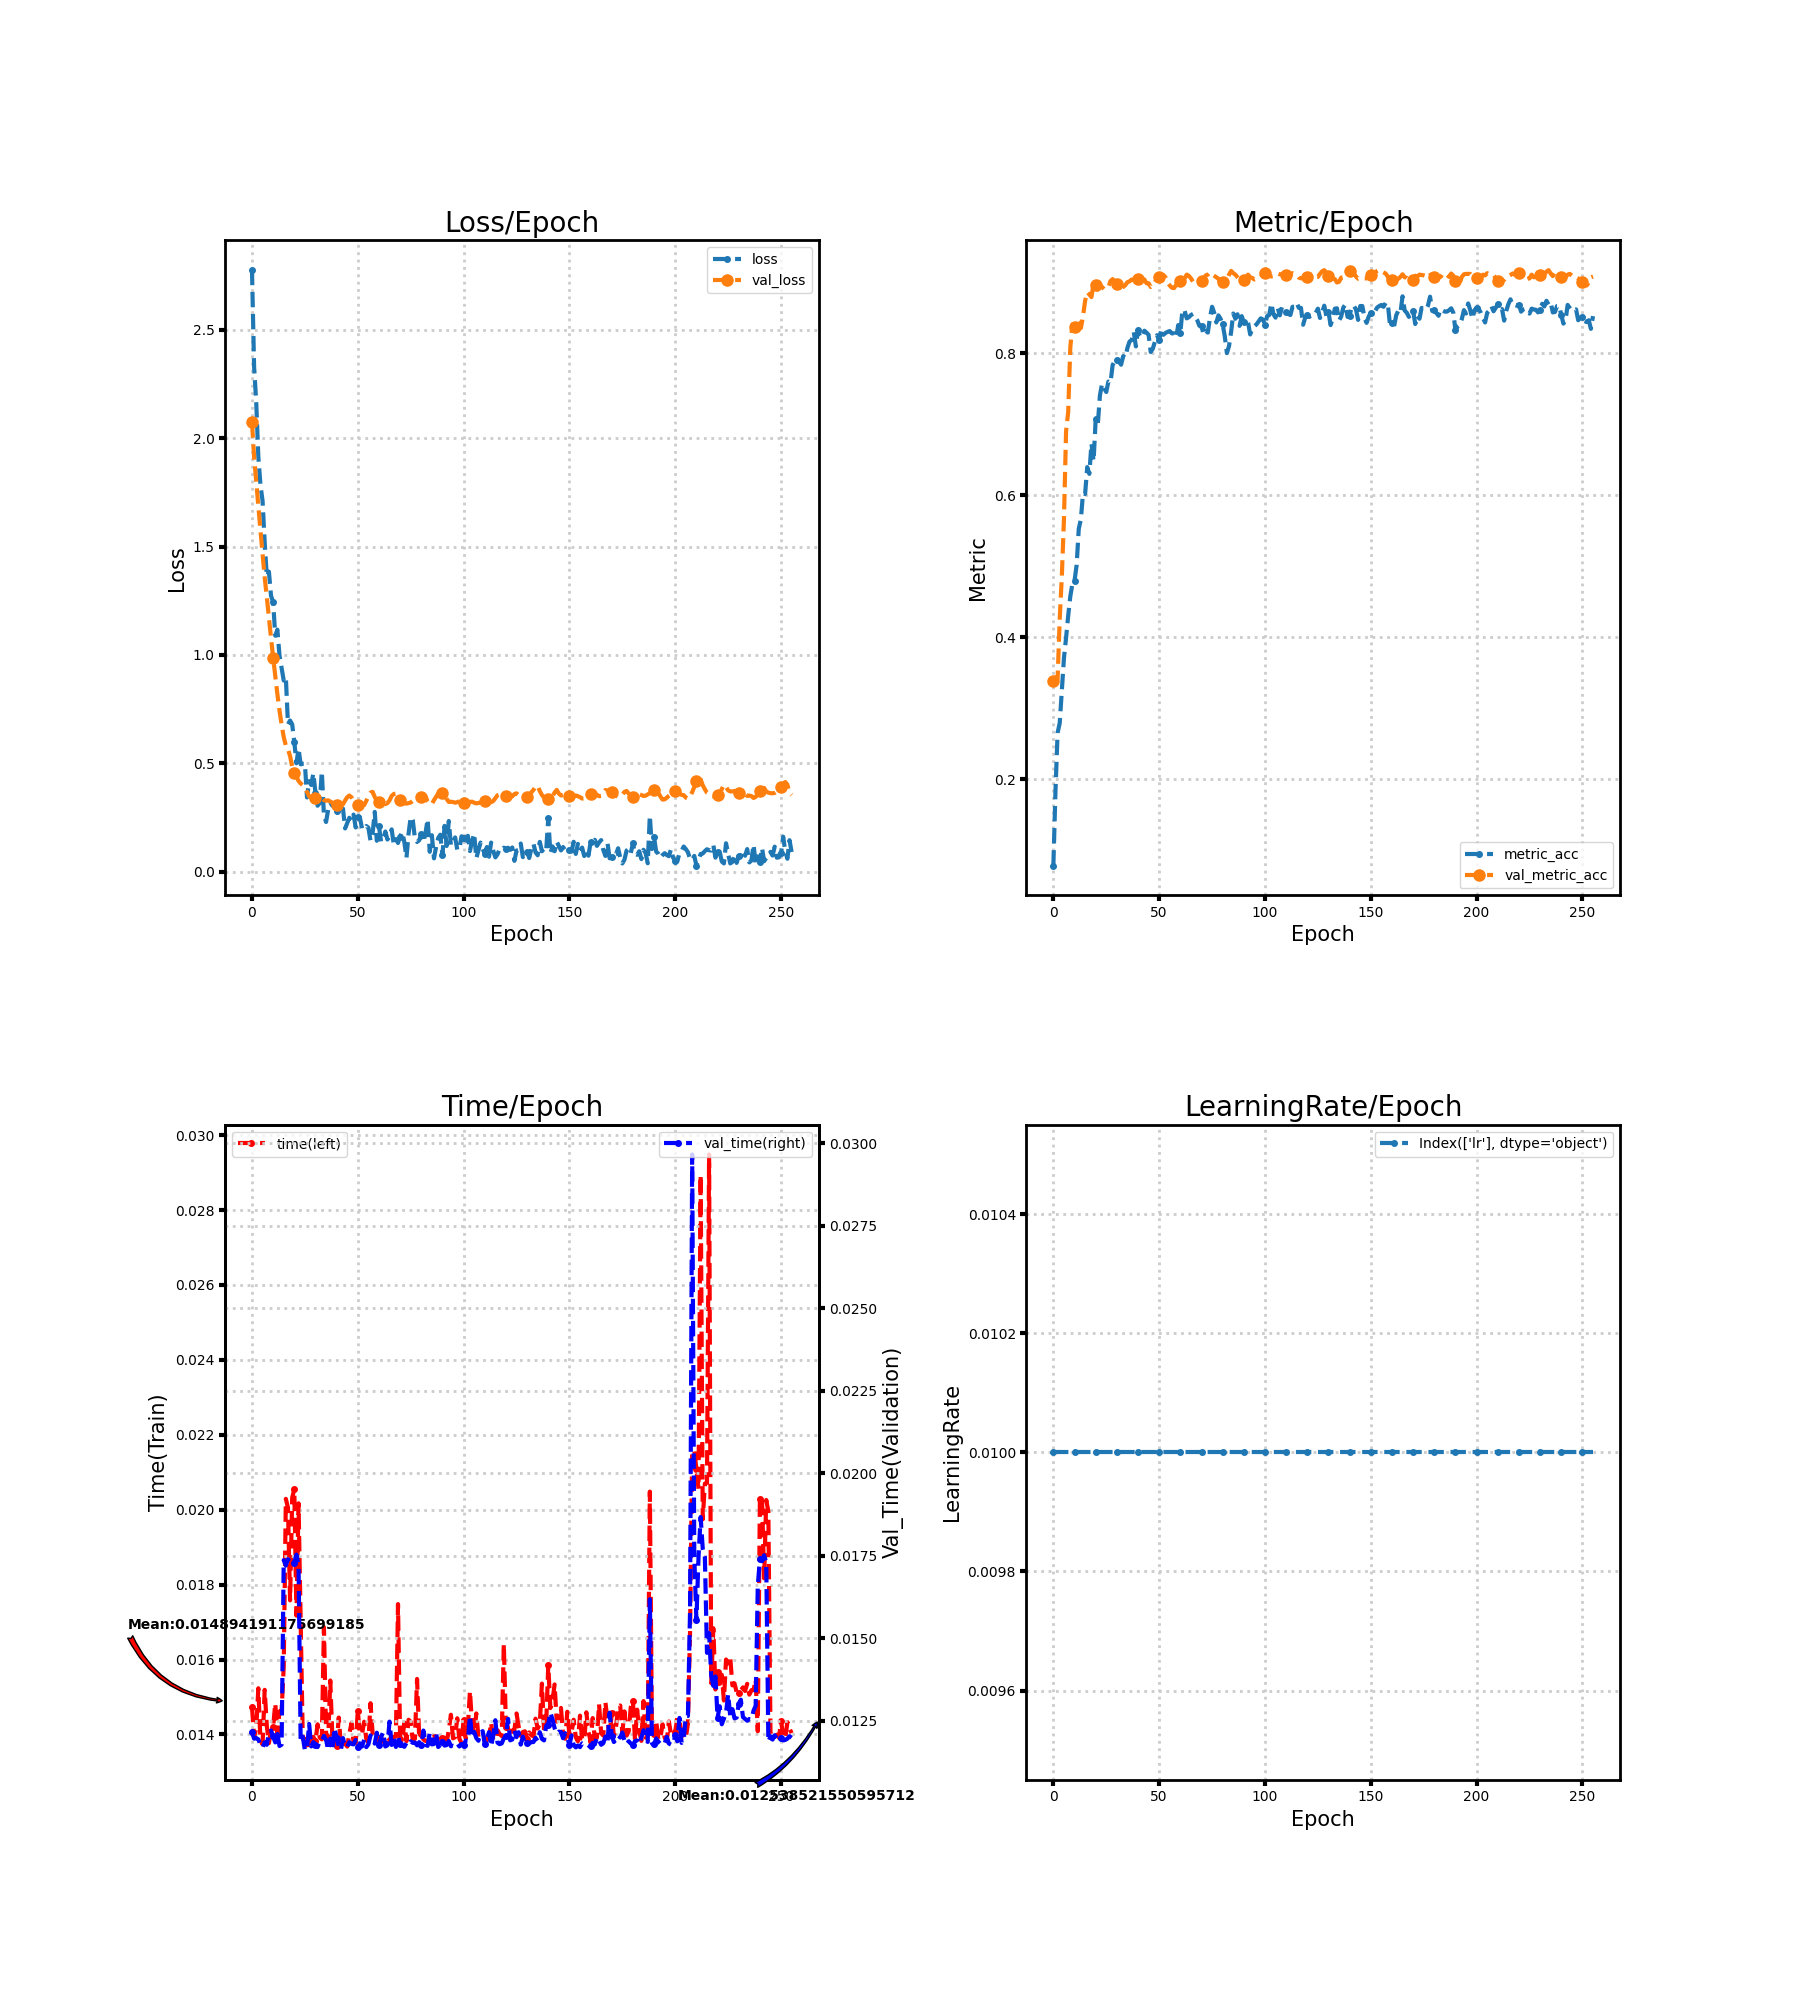

Values plotted in this chart, from the file beside it:
loss, metric_acc, time, lr, val_loss, val_metric_acc, val_time
2.778, 0.07842, 0.01474, 0.01, 2.074, 0.3379, 0.01217
2.33, 0.1837, 0.01393, 0.01, 1.915, 0.3432, 0.01196
2.168, 0.2653, 0.01415, 0.01, 1.8, 0.3411, 0.01198
1.915, 0.2789, 0.01523, 0.01, 1.688, 0.4253, 0.01194
1.785, 0.3253, 0.01384, 0.01, 1.575, 0.4858, 0.01178
1.711, 0.3705, 0.01373, 0.01, 1.466, 0.5658, 0.01169
1.521, 0.3989, 0.01519, 0.01, 1.358, 0.69, 0.01185
1.363, 0.43, 0.01423, 0.01, 1.268, 0.7168, 0.01178
1.385, 0.4574, 0.01377, 0.01, 1.171, 0.8079, 0.01214
1.273, 0.4753, 0.01414, 0.01, 1.078, 0.8405, 0.01221
1.244, 0.4795, 0.0142, 0.01, 0.9878, 0.8374, 0.01203
1.089, 0.5016, 0.01483, 0.01, 0.9026, 0.8474, 0.01185
1.117, 0.5526, 0.01401, 0.01, 0.8198, 0.8442, 0.0121
0.9976, 0.5658, 0.01462, 0.01, 0.7436, 0.8353, 0.01174
0.9399, 0.6026, 0.01463, 0.01, 0.6786, 0.8516, 0.01178
0.8822, 0.6016, 0.01581, 0.01, 0.6212, 0.8737, 0.01737
0.8975, 0.6395, 0.02029, 0.01, 0.5827, 0.8858, 0.01721
0.68, 0.63, 0.02005, 0.01, 0.5647, 0.8826, 0.0174
0.6977, 0.6726, 0.01758, 0.01, 0.5338, 0.8789, 0.0173
0.6799, 0.6479, 0.02032, 0.01, 0.4841, 0.8979, 0.01729
0.5987, 0.7068, 0.02055, 0.01, 0.4536, 0.8963, 0.0173
0.5003, 0.6995, 0.01717, 0.01, 0.4404, 0.8895, 0.01754
0.5684, 0.7405, 0.02017, 0.01, 0.4185, 0.8958, 0.01722
0.4956, 0.7568, 0.01705, 0.01, 0.4073, 0.8932, 0.01185
0.4982, 0.7505, 0.01388, 0.01, 0.399, 0.89, 0.01202
0.4984, 0.7453, 0.01389, 0.01, 0.3859, 0.8911, 0.01161
0.3426, 0.76, 0.01358, 0.01, 0.3681, 0.8926, 0.01164
0.418, 0.7584, 0.01379, 0.01, 0.3472, 0.9016, 0.01241
0.4, 0.7832, 0.01388, 0.01, 0.3422, 0.9042, 0.01173
0.4542, 0.7889, 0.01394, 0.01, 0.3392, 0.9016, 0.01186
0.3639, 0.7905, 0.01382, 0.01, 0.342, 0.8979, 0.01178
0.3044, 0.7879, 0.01427, 0.01, 0.3361, 0.8979, 0.01171
0.3168, 0.7837, 0.01392, 0.01, 0.3357, 0.8926, 0.01187
0.4625, 0.7958, 0.01387, 0.01, 0.339, 0.8932, 0.01187
0.2592, 0.7937, 0.01686, 0.01, 0.3301, 0.8958, 0.01205
0.2292, 0.8074, 0.01406, 0.01, 0.3278, 0.9, 0.01193
0.286, 0.8163, 0.01385, 0.01, 0.3294, 0.9011, 0.01162
0.3192, 0.8184, 0.01544, 0.01, 0.3241, 0.9037, 0.01196
0.3041, 0.83, 0.01388, 0.01, 0.3183, 0.9026, 0.01163
0.301, 0.8095, 0.01385, 0.01, 0.3081, 0.9063, 0.01229
0.2816, 0.8332, 0.01369, 0.01, 0.3086, 0.9042, 0.01199
0.2619, 0.8221, 0.01445, 0.01, 0.3118, 0.9042, 0.01171
0.2898, 0.8242, 0.01375, 0.01, 0.3073, 0.9047, 0.01161
0.2912, 0.8316, 0.01364, 0.01, 0.3113, 0.9037, 0.01198
0.1995, 0.8289, 0.01377, 0.01, 0.3286, 0.8984, 0.01172
0.2248, 0.8258, 0.01368, 0.01, 0.3437, 0.8984, 0.01171
0.2488, 0.8016, 0.01401, 0.01, 0.3515, 0.8932, 0.01186
0.2343, 0.8063, 0.0143, 0.01, 0.3435, 0.8953, 0.0118
0.2634, 0.8163, 0.01379, 0.01, 0.3276, 0.9, 0.01179
0.2041, 0.8253, 0.01377, 0.01, 0.3173, 0.9058, 0.01192
0.2522, 0.8179, 0.01462, 0.01, 0.3088, 0.9068, 0.0117
0.2494, 0.8337, 0.01402, 0.01, 0.3041, 0.9089, 0.01182
0.1996, 0.8258, 0.01402, 0.01, 0.3066, 0.91, 0.01172
0.1945, 0.8284, 0.01434, 0.01, 0.3073, 0.9068, 0.01193
0.2106, 0.83, 0.01389, 0.01, 0.3262, 0.8995, 0.01171
0.203, 0.8311, 0.01378, 0.01, 0.3483, 0.8953, 0.01179
0.1432, 0.8279, 0.01484, 0.01, 0.3647, 0.8921, 0.01206
0.1765, 0.8279, 0.01403, 0.01, 0.3687, 0.8916, 0.01195
0.2759, 0.8216, 0.01384, 0.01, 0.345, 0.8958, 0.01181
0.1427, 0.8395, 0.01383, 0.01, 0.3268, 0.9032, 0.01214
... 196 more rows
